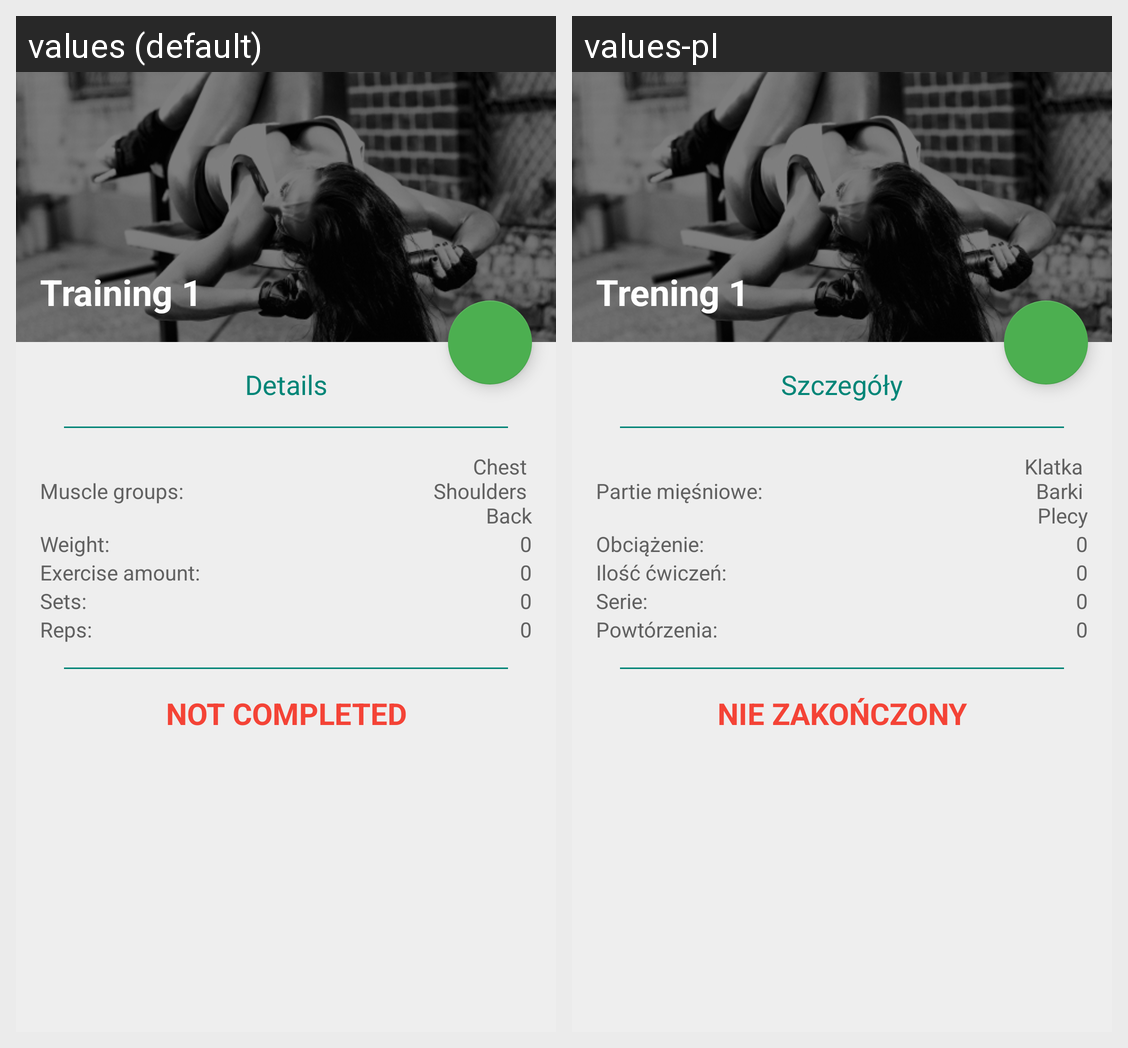

Translations of the strings shown on this Android screen, per locale in the grid:
Android screen res/layout/fragment_training.xml rendered under 2 locales, left to right: values (default), values-pl. Device: Nexus 5 (rendered at 1080×1920; each locale shown at half size, 540×960, under a caption strip naming it); theme AppTheme.
Strings drawn on this screen, with the default value and each locale's value (text and hints the layout hard-codes, and strings that could not be matched under every locale, appear in the picture but are not listed):

training_title
  values: Training 1
  values-pl: Trening 1

training_information_label
  values: Details
  values-pl: Szczegóły

training_exercise_group
  values: Muscle groups:
  values-pl: Partie mięśniowe:

training_exercise_group_value
  values: Chest 
       Shoulders 
       Back
  values-pl: Klatka 
       Barki 
       Plecy

training_weight
  values: Weight:
  values-pl: Obciążenie:

default_zero_value
  values: 0
  values-pl: 0

training_exercise_amount
  values: Exercise amount:
  values-pl: Ilość ćwiczeń:

training_sets
  values: Sets:
  values-pl: Serie:

training_reps
  values: Reps:
  values-pl: Powtórzenia:

training_not_completed
  values: NOT COMPLETED
  values-pl: NIE ZAKOŃCZONY
